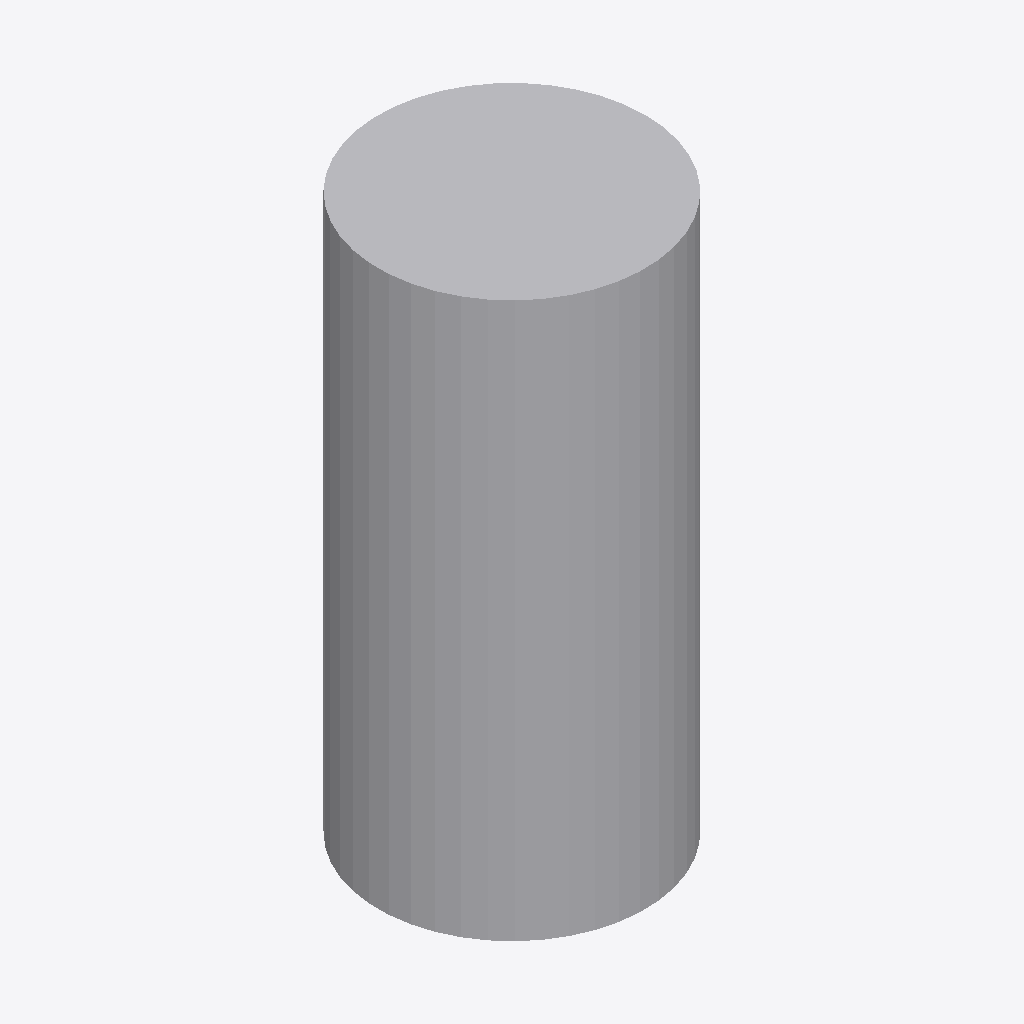
Isometric view of an IFC building model (IFC-SPF (STEP), schema IFC2X3, length unit metre), seen from the south-west, elements coloured by IFC class: 1 other element (light grey).
Extent 0.360 m × 0.360 m × 0.750 m (x, y, z). Storeys (1): Port De Barcelona at 0.00 m. Elements (1): 1 IfcFurnishingElement.

HEADER;
FILE_DESCRIPTION(('ViewDefinition [CoordinationView_V2.0]'),'2;1');
FILE_NAME('','',(''),(''),'','','');
FILE_SCHEMA(('IFC2X3'));
ENDSEC;
DATA;
#105=IFCPROJECT('34UKVHeH5CHvrwyycS_2aZ',$,'Port De Barcelona',$,$,'Port De Barcelona','Port De Barcelona',(#97),#92);
#130=IFCSITE('34UKVHeH5CHvrwyycS_2aX',$,'Default',$,$,#127,$,$,.ELEMENT.,(42,21,31,181945),(-71,-3,-24,-263305),0.0,$,$);
#115=IFCBUILDING('34UKVHeH5CHvrwyycS_2aY',$,'Port De Barcelona',$,$,#32,$,'Port De Barcelona',.ELEMENT.,$,$,$);
#124=IFCBUILDINGSTOREY('34UKVHeH5CHvrwyybZ1_NS',$,'Port De Barcelona',$,'Level:8mm Head',#122,$,'Port De Barcelona',.ELEMENT.,0.0);
#197=IFCFURNISHINGELEMENT('1CJl_wfmv9XwmQjIxe10EP',$,'APBCN-URB-MOB-Papelera_Cilindrica_Apoyada_Simple:Tipo1:1065270',$,'APBCN-URB-MOB-Papelera_Cilindrica_Apoyada_Simple:Tipo1',#195,#190,'1065270');
ENDSEC;
